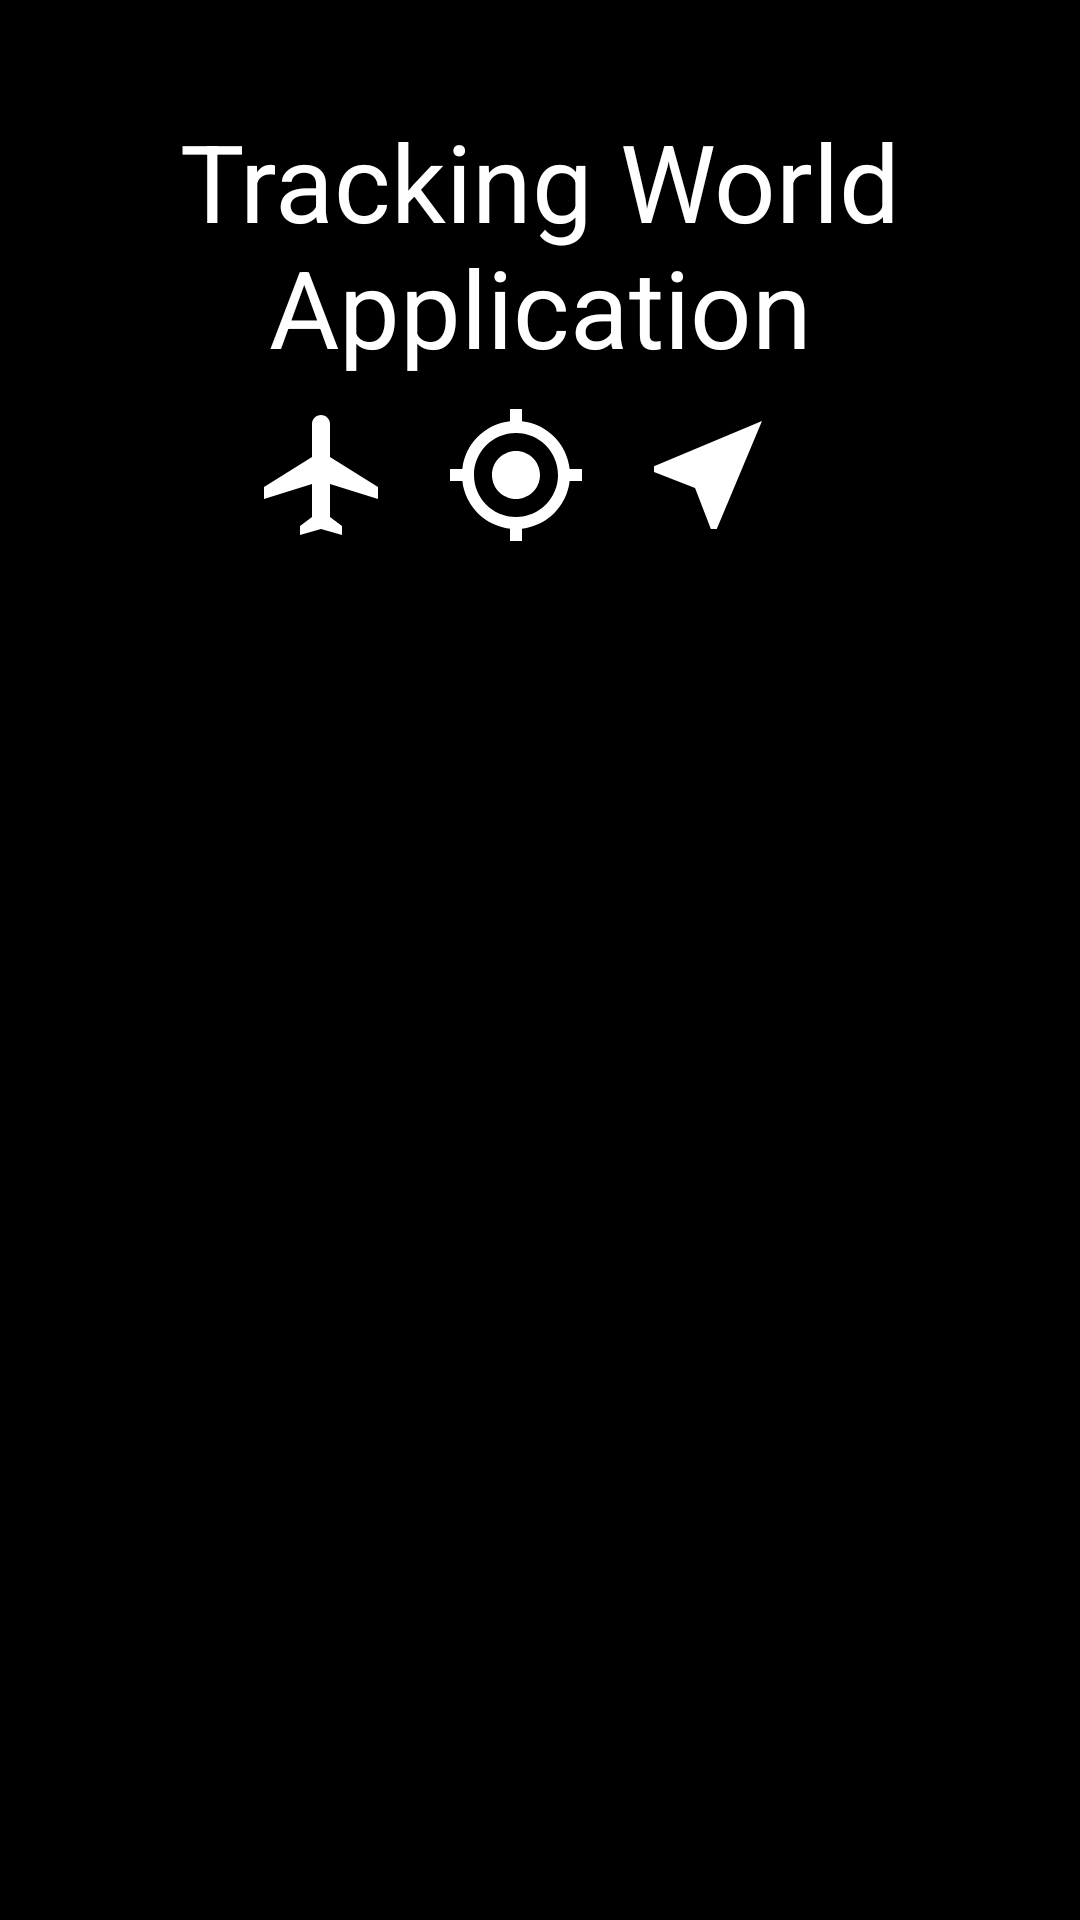

The Android layout XML behind this screen, and the referenced resources:
<!-- AndroidManifest.xml: application theme AppTheme -->
<!-- res/layout/activity_login_new.xml -->
<?xml version="1.0" encoding="utf-8"?>
<LinearLayout xmlns:android="http://schemas.android.com/apk/res/android"
    xmlns:app="http://schemas.android.com/apk/res-auto"
    xmlns:tools="http://schemas.android.com/tools"
    android:layout_width="match_parent"
    android:layout_height="match_parent"
    android:background="@color/color_black"
    android:orientation="vertical"
    tools:context=".activities.LoginActivity">

    <ScrollView
        android:layout_width="match_parent"
        android:layout_height="match_parent"
        android:paddingBottom="20dp"
        android:layout_gravity="center">

        <LinearLayout
            android:layout_width="match_parent"
            android:layout_height="wrap_content"
            android:gravity="center"
            android:orientation="vertical">

            <TextView
                android:id="@+id/appNameText"
                fontPath="fonts/bebasneue-regular.ttf"
                android:layout_width="match_parent"
                android:layout_height="wrap_content"
                android:layout_gravity="center"
                android:layout_marginTop="36sp"
                android:gravity="center"
                android:text="Tracking World Application"
                android:textColor="@color/colorWhite"
                android:textSize="36sp"
                app:layout_constraintEnd_toEndOf="parent"
                app:layout_constraintStart_toStartOf="parent"
                app:layout_constraintTop_toTopOf="parent" />

            <LinearLayout
                android:layout_width="wrap_content"
                android:layout_height="wrap_content"
                android:layout_gravity="center"
                android:orientation="horizontal"
                app:layout_constraintEnd_toEndOf="parent"
                app:layout_constraintStart_toStartOf="parent"
                app:layout_constraintTop_toBottomOf="@+id/appNameText">

                <ImageView
                    android:layout_width="wrap_content"
                    android:layout_height="wrap_content"
                    android:layout_margin="4dp"
                    android:padding="4dp"
                    android:src="@drawable/ic_flight_white_36dp" />

                <ImageView
                    android:layout_width="wrap_content"
                    android:layout_height="wrap_content"
                    android:layout_margin="4dp"
                    android:padding="4dp"
                    android:src="@drawable/ic_my_location_white_36dp" />

                <ImageView
                    android:layout_width="wrap_content"
                    android:layout_height="wrap_content"
                    android:layout_margin="4dp"
                    android:padding="4dp"
                    android:src="@drawable/ic_near_me_white_36dp" />

                <ImageView
                    android:layout_width="wrap_content"
                    android:layout_height="wrap_content"
                    android:layout_margin="4dp"
                    android:padding="4dp"
                    android:src="@drawable/ic_person_pin_circle_white_36dp" />
            </LinearLayout>


            <androidx.constraintlayout.widget.ConstraintLayout
                android:id="@+id/customLayout"
                android:layout_width="match_parent"
                android:layout_height="match_parent"
                android:visibility="gone">

                <TextView
                    android:id="@+id/giantTextView"
                    fontPath="fonts/spartan-extrabold.ttf"
                    android:layout_width="wrap_content"
                    android:layout_height="wrap_content"
                    android:layout_marginStart="30dp"
                    android:layout_marginTop="200dp"
                    android:layout_marginEnd="30dp"
                    android:padding="8dp"
                    android:text="Please login or sign up"
                    android:textColor="@color/colorWhite"
                    android:textSize="36sp"
                    app:layout_constraintEnd_toEndOf="parent"
                    app:layout_constraintStart_toStartOf="parent"
                    app:layout_constraintTop_toTopOf="parent" />

                <com.google.android.material.textfield.TextInputLayout
                    android:id="@+id/inputLayout1"
                    style="@style/Widget.MaterialComponents.TextInputLayout.OutlinedBox"
                    android:layout_width="match_parent"
                    android:layout_height="wrap_content"
                    android:layout_marginStart="10dp"
                    android:layout_marginTop="100dp"
                    android:layout_marginEnd="10dp"
                    android:padding="4dp"
                    android:textColorHint="@color/colorPrimary"
                    app:boxStrokeColor="@color/outline_inputlayout_selector"
                    app:layout_constraintEnd_toEndOf="parent"
                    app:layout_constraintStart_toStartOf="parent"
                    app:layout_constraintTop_toBottomOf="@+id/giantTextView">

                    <EditText
                        android:layout_width="match_parent"
                        android:layout_height="wrap_content"
                        android:hint="Email"
                        android:inputType="textEmailAddress"
                        android:textColor="@color/colorWhite"
                        android:textColorHint="@color/colorWhite"
                        android:textSize="16sp" />
                </com.google.android.material.textfield.TextInputLayout>

                <com.google.android.material.textfield.TextInputLayout
                    android:id="@+id/passwordInputLayout"
                    style="@style/Widget.MaterialComponents.TextInputLayout.OutlinedBox"
                    android:layout_width="match_parent"
                    android:layout_height="wrap_content"
                    android:layout_marginStart="10dp"
                    android:layout_marginEnd="10dp"
                    android:padding="4dp"
                    android:textColorHint="@color/colorPrimary"
                    app:boxStrokeColor="@color/outline_inputlayout_selector"
                    app:layout_constraintEnd_toEndOf="parent"
                    app:layout_constraintStart_toStartOf="parent"
                    app:layout_constraintTop_toBottomOf="@+id/inputLayout1">

                    <EditText
                        android:layout_width="match_parent"
                        android:layout_height="wrap_content"
                        android:hint="Password"
                        android:inputType="textPassword"
                        android:textColor="@color/colorWhite"
                        android:textColorHint="@color/colorWhite"
                        android:textSize="16sp" />
                </com.google.android.material.textfield.TextInputLayout>


                <TextView
                    fontPath="fonts/spartan-light.ttf"
                    android:layout_width="wrap_content"
                    android:layout_height="wrap_content"
                    android:layout_marginStart="20dp"
                    android:layout_marginTop="10dp"
                    android:text="To move forward with sign-up process click here"
                    android:textColor="@color/colorWhite"
                    android:textSize="12sp"
                    app:layout_constraintEnd_toEndOf="parent"
                    app:layout_constraintHorizontal_bias="0.0"
                    app:layout_constraintStart_toStartOf="parent"
                    app:layout_constraintTop_toBottomOf="@+id/passwordInputLayout" />

            </androidx.constraintlayout.widget.ConstraintLayout>

        </LinearLayout>

    </ScrollView>

</LinearLayout>
<!-- resources referenced by this layout -->
<resources>
  <color name="colorPrimary">#6200EE</color>
  <color name="colorWhite">#ffffff</color>
  <color name="color_black">#000000</color>
  <!-- drawable ic_flight_white_36dp (drawable) -->
  <vector xmlns:android="http://schemas.android.com/apk/res/android"
      android:width="48dp"
      android:height="48dp"
      android:tint="#FFFFFF"
      android:viewportWidth="24.0"
      android:viewportHeight="24.0">
      <path
          android:fillColor="#FF000000"
          android:pathData="M10.18,9" />
      <path
          android:fillColor="#FF000000"
          android:pathData="M21,16v-2l-8,-5V3.5c0,-0.83 -0.67,-1.5 -1.5,-1.5S10,2.67 10,3.5V9l-8,5v2l8,-2.5V19l-2,1.5V22l3.5,-1 3.5,1v-1.5L13,19v-5.5l8,2.5z" />
  </vector>
  <!-- drawable ic_my_location_white_36dp (drawable) -->
  <vector xmlns:android="http://schemas.android.com/apk/res/android"
      android:width="48dp"
      android:height="48dp"
      android:tint="#FFFFFF"
      android:viewportWidth="24.0"
      android:viewportHeight="24.0">
      <path
          android:fillColor="#FF000000"
          android:pathData="M12,8c-2.21,0 -4,1.79 -4,4s1.79,4 4,4 4,-1.79 4,-4 -1.79,-4 -4,-4zM20.94,11c-0.46,-4.17 -3.77,-7.48 -7.94,-7.94L13,1h-2v2.06C6.83,3.52 3.52,6.83 3.06,11L1,11v2h2.06c0.46,4.17 3.77,7.48 7.94,7.94L11,23h2v-2.06c4.17,-0.46 7.48,-3.77 7.94,-7.94L23,13v-2h-2.06zM12,19c-3.87,0 -7,-3.13 -7,-7s3.13,-7 7,-7 7,3.13 7,7 -3.13,7 -7,7z" />
  </vector>
  <!-- drawable ic_near_me_white_36dp (drawable) -->
  <vector xmlns:android="http://schemas.android.com/apk/res/android"
      android:width="48dp"
      android:height="48dp"
      android:tint="#FFFFFF"
      android:viewportWidth="24.0"
      android:viewportHeight="24.0">
      <path
          android:fillColor="#FF000000"
          android:pathData="M21,3L3,10.53v0.98l6.84,2.65L12.48,21h0.98L21,3z" />
  </vector>
  <style name="AppTheme" parent="Theme.MaterialComponents.Light.NoActionBar">        
          <item name="colorPrimary">@color/colorPrimary</item>
          <item name="colorPrimaryDark">@color/colorPrimaryDark</item>
          <item name="colorAccent">@color/colorAccent</item>
      </style>
  <color name="colorPrimaryDark">#000000</color>
  <color name="colorAccent">#03DAC5</color>
</resources>
